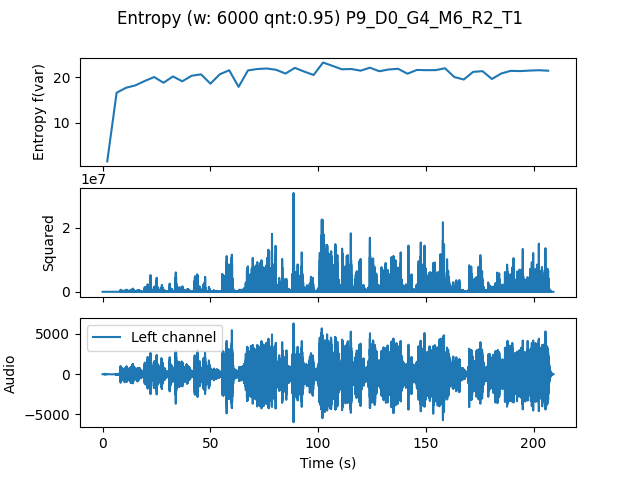

Data behind this chart, as committed beside it:
, t0, var
0.0, 0.0, 1.503
4.354, 4.354, 16.57
8.707, 8.707, 17.67
13.06, 13.06, 18.18
17.41, 17.41, 19.15
21.77, 21.77, 20.02
26.12, 26.12, 18.77
30.48, 30.48, 20.15
34.83, 34.83, 19.09
39.18, 39.18, 20.31
43.54, 43.54, 20.61
47.89, 47.89, 18.56
52.24, 52.24, 20.64
56.6, 56.6, 21.51
60.95, 60.95, 17.86
65.31, 65.31, 21.48
69.66, 69.66, 21.78
74.01, 74.01, 21.9
78.37, 78.37, 21.61
82.72, 82.72, 20.78
87.07, 87.07, 22.03
91.43, 91.43, 21.21
95.78, 95.78, 20.48
100.1, 100.1, 23.21
104.5, 104.5, 22.48
108.8, 108.8, 21.73
113.2, 113.2, 21.79
117.6, 117.6, 21.42
121.9, 121.9, 22.07
126.3, 126.3, 21.29
130.6, 130.6, 21.68
135, 135, 21.83
139.3, 139.3, 20.75
143.7, 143.7, 21.58
148, 148, 21.53
152.4, 152.4, 21.54
156.7, 156.7, 21.95
161.1, 161.1, 20.02
165.4, 165.4, 19.48
169.8, 169.8, 21.15
174.1, 174.1, 21.31
178.5, 178.5, 19.59
182.9, 182.9, 20.8
187.2, 187.2, 21.38
191.6, 191.6, 21.33
195.9, 195.9, 21.44
200.3, 200.3, 21.52
204.6, 204.6, 21.41
